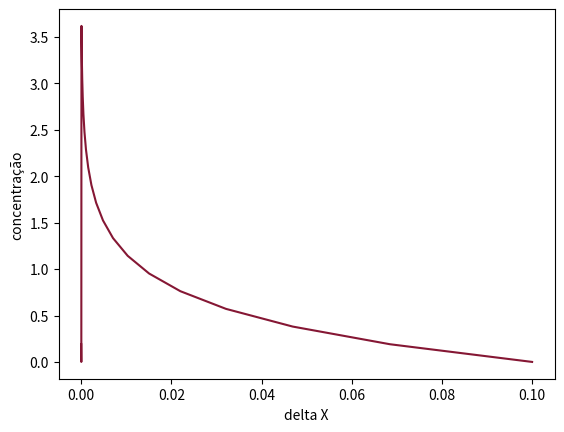
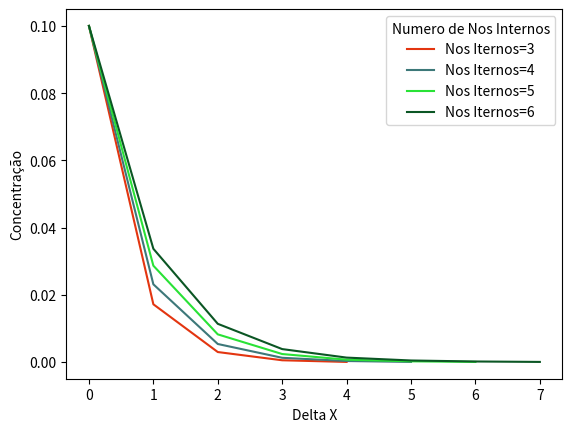
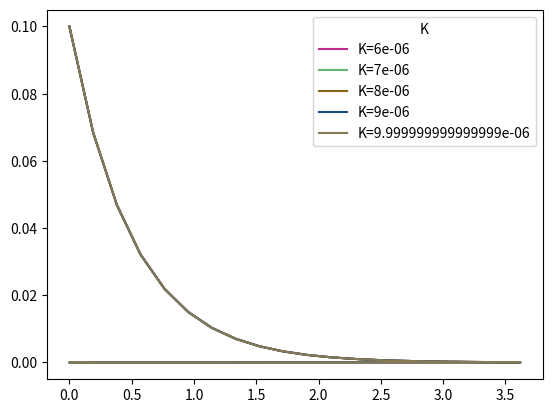
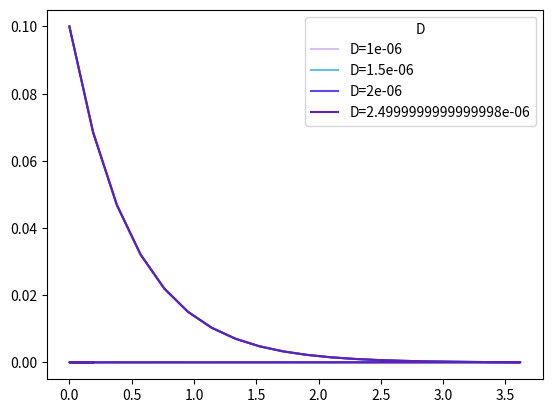

Python code for these plots, in order:
import numpy as np
import matplotlib.pyplot as plot
from random import random

def createMatrix(constants, Node):
    DeltaX = constants[0]/(Node[1]+1)
    s = DeltaX**2 * K/D
    aux = np.arange(DeltaX,L-DeltaX,DeltaX)
    internalNodeCalculation = [0 for i in range(len(aux)+3)]

    internalNodeCalculation[0]=0
    internalNodeCalculation[(len(internalNodeCalculation)-1)]=internalNodeCalculation[len(internalNodeCalculation)-5]+DeltaX
    for i in range(0,len(aux)):
        internalNodeCalculation[i+1]=(aux[i])

    A=[[0 for aux in range(Node[1])]for aux2 in range(Node[1])]
    for i in range(Node[1]):
        for j in range(Node[1]):
            if(i==j and j==0):
                A[i][j] = 2+s
                A[i][j+1]= -1
                continue

            elif(i==j and j==(Node[1]-1)):
                A[i][j] = 2+s
                A[i][j-1]= -1
                continue

            elif(i==j):
                A[i][j] = 2+s
                A[i][j+1]= -1
                A[i][j-1]= -1
        
    B=[0 for aux in range(Node[1])]
    B[0] = Node[0]
    B[Node[1]-1] = Node[2]
                        
    initialSolution = [0.5 for i in range(len(A))]                        

    for i in range(0, 3000):            
        concentration = matrixCalculation(A, B, initialSolution)

    x=[]
    for i in range(Node[1]+2):
        x.append(0)
    x[0]=Node[0]
    x[Node[1]+1]=Node[2]
    for i in range(0,Node[1]):
        x[i+1]=(concentration[i])
       
    for i in range(len(x)):
        print('concentação '+str(i+1)+" = ",x[i])
    print("\n")

    return internalNodeCalculation, concentration, x 

def matrixCalculation(a, b, initialSolution):
    n = len(a)                   
    
    for j in range(0, n):        
        aux = b[j]                  
          
        for i in range(0, n):     
            if(j != i):
                aux = aux - (a[j][i] * initialSolution[i])      
        initialSolution[j] = aux / a[j][j]      

    return initialSolution   

def renderGraph(constants, Node):
    hex = '#%06X' % round(random() * 0xffffff)
    concentration=createMatrix(constants, Node)
    plot.plot(concentration[2], concentration[0], color=hex)
    plot.xlabel("delta X")
    plot.ylabel("concentração")
    plot.show()

def Refinamento(Node, constants, i):
    for k in range(i[0], i[1]+1):
        hex = '#%06X' % round(random() * 0xffffff)
        system = createMatrix([constants[0], constants[1], constants[2]], [Node[0], k, Node[1]])
        plot.plot(system[2], color = hex, label = 'Nos Iternos=' + str(k))
        plot.legend(title='Numero de Nos Internos')
        plot.xlabel("Delta X")
        plot.ylabel("Concentração")

    plot.show()

def Sensibilidade(Node, constants, passoK, passoD):
    d = [D-2*passoD, D-passoD, D, D+passoD, D+2*passoD]
    k = [K-2*passoK, K-passoK, K, K+passoK, K+2*passoK]
    for i in range(0, len(d)):
        hex = '#%06X' % round(random() * 0xffffff)
        SolverK = createMatrix([constants[0], k[i], constants[2]], [Node[0], Node[1], Node[2]])
        plot.plot(SolverK[0], SolverK[2], color=hex, label="K="+str(k[i]))
        plot.legend(title="K", loc=0)
    plot.show()
    for i in range(0, len(k)-1):
        hex = '#%06X' % round(random() * 0xffffff)
        SolverD = createMatrix([constants[0], constants[1], d[i]], [Node[0], Node[1], Node[2]])
        plot.plot(SolverD[0], SolverD[2], color=hex, label="D="+str(d[i]))
        plot.legend(title="D", loc=0)
    plot.show()

firstNode = 0.1
lastNode = 0
internalNode = 20

convention = 10**(-6)

L= 4
K = 8*convention
D = 2*convention

Ii = 3
If = 6
deltaK = 1*convention
deltaD = 0.5*convention 

renderGraph([L, K, D], [firstNode, internalNode, lastNode])
Refinamento([firstNode, lastNode], [L, K, D], [Ii, If])
Sensibilidade([firstNode, internalNode, lastNode], [L, K, D], deltaK, deltaD)
